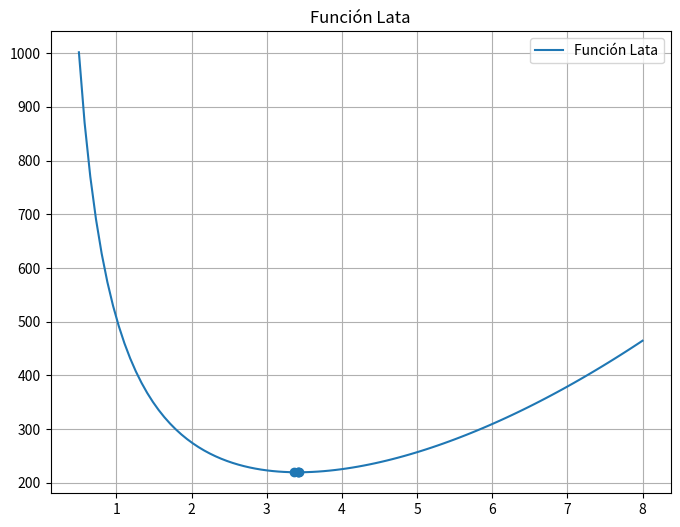
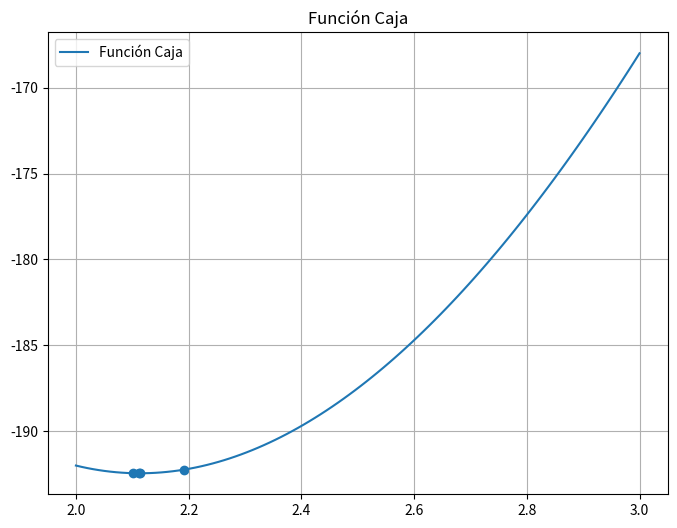
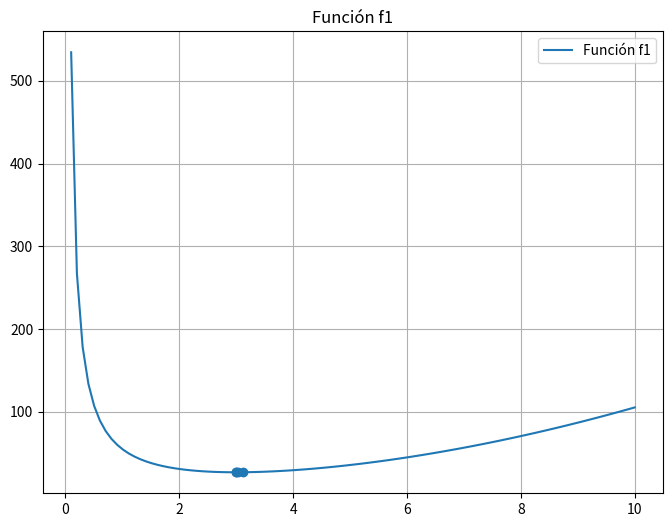
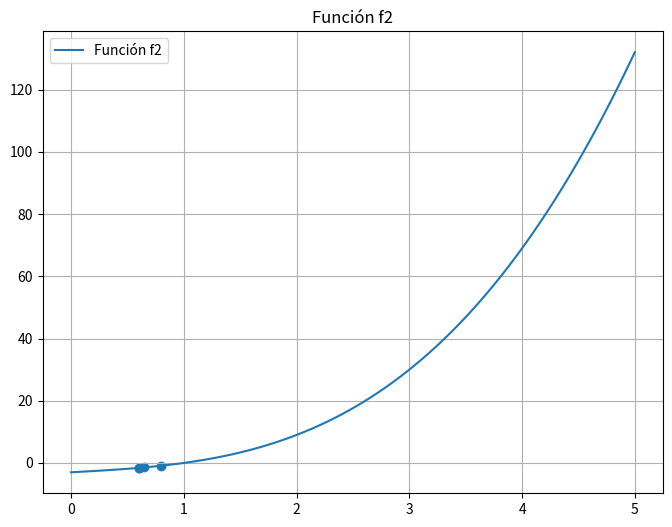
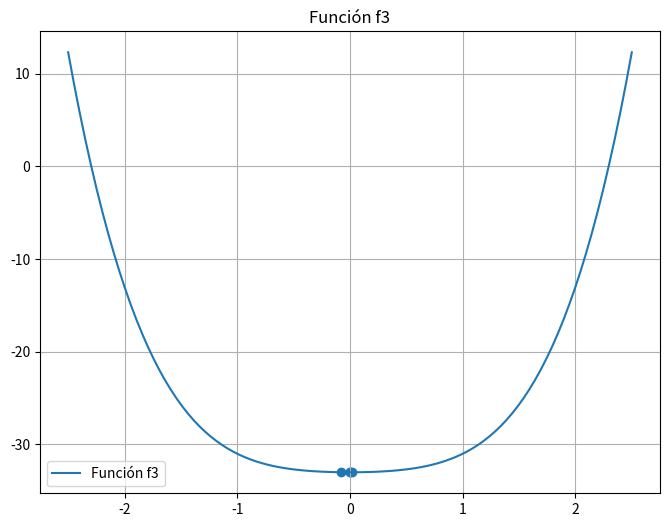
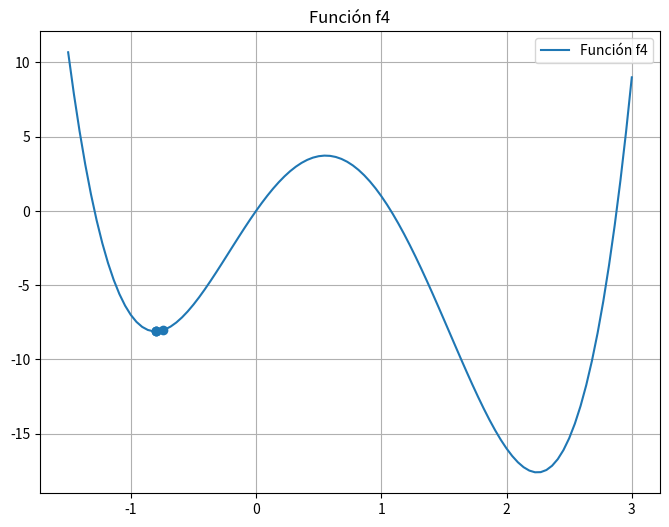

Recreate these plots in Python, in order.
import numpy as np
import matplotlib.pyplot as plt

def caja(l):
    return -1 * (4 * l**3 - 60 * l**2 + 200 * l)

def lata(r):
    return 2 * np.pi * r**2 + 500 / r

def f1(x):
    return x**2 + 54 / x

def f2(x):
    return x**3 + 2 * x - 3

def f3(x):
    return x**4 + x**2 - 33

def f4(x):
    return 3 * x**4 - 8 * x**3 - 6 * x**2 + 12 * x

def busqueda_seccion_dorada(a, b, precision, f):
    gr = (np.sqrt(5) + 1) / 2
    c = b - (b - a) / gr
    d = a + (b - a) / gr
    
    while abs(b - a) > precision:
        if f(c) < f(d):
            b = d
        else:
            a = c
        c = b - (b - a) / gr
        d = a + (b - a) / gr
    
    return (b + a) / 2

limites_lata = np.linspace(0.5, 8, 100)
limites_caja = np.linspace(2, 3, 100)
limites_f1 = np.linspace(0, 10, 100)
limites_f2 = np.linspace(0, 5, 100)
limites_f3 = np.linspace(-2.5, 2.5, 100)
limites_f4 = np.linspace(-1.5, 3, 100)

punto_lata1 = busqueda_seccion_dorada(0.6, 5, 0.5, lata)
punto_lata2 = busqueda_seccion_dorada(0.6, 5, 0.1, lata)
punto_lata3 = busqueda_seccion_dorada(0.6, 5, 0.01, lata)
punto_lata4 = busqueda_seccion_dorada(0.6, 5, 0.0001, lata)

punto_caja1 = busqueda_seccion_dorada(2, 3, 0.5, caja)
punto_caja2 = busqueda_seccion_dorada(2, 3, 0.1, caja)
punto_caja3 = busqueda_seccion_dorada(2, 3, 0.01, caja)
punto_caja4 = busqueda_seccion_dorada(2, 3, 0.0001, caja)

punto_f11 = busqueda_seccion_dorada(0.6, 5, 0.5, f1)
punto_f12 = busqueda_seccion_dorada(0.6, 5, 0.1, f1)
punto_f13 = busqueda_seccion_dorada(0.6, 5, 0.01, f1)
punto_f14 = busqueda_seccion_dorada(0.6, 5, 0.0001, f1)

punto_f21 = busqueda_seccion_dorada(0.6, 5, 0.5, f2)
punto_f22 = busqueda_seccion_dorada(0.6, 5, 0.1, f2)
punto_f23 = busqueda_seccion_dorada(0.6, 5, 0.01, f2)
punto_f24 = busqueda_seccion_dorada(0.6, 5, 0.0001, f2)

punto_f31 = busqueda_seccion_dorada(-2, 2.5, 0.5, f3)
punto_f32 = busqueda_seccion_dorada(-2, 2.5, 0.1, f3)
punto_f33 = busqueda_seccion_dorada(-2, 2.5, 0.01, f3)
punto_f34 = busqueda_seccion_dorada(-2, 2.5, 0.0001, f3)

punto_f41 = busqueda_seccion_dorada(-1.8, 2.5, 0.5, f4)
punto_f42 = busqueda_seccion_dorada(-1.8, 2.5, 0.1, f4)
punto_f43 = busqueda_seccion_dorada(-1.8, 2.5, 0.01, f4)
punto_f44 = busqueda_seccion_dorada(-1.8, 2.5, 0.0001, f4)

# Función lata
plt.figure(figsize=(8, 6))
plt.plot(limites_lata, lata(limites_lata), label='Función Lata')
plt.scatter([punto_lata1, punto_lata2, punto_lata3, punto_lata4], [lata(punto_lata1), lata(punto_lata2), lata(punto_lata3), lata(punto_lata4)])
plt.title('Función Lata')
plt.legend()
plt.grid(True)
plt.show()

# Función caja
plt.figure(figsize=(8, 6))
plt.plot(limites_caja, caja(limites_caja), label='Función Caja')
plt.scatter([punto_caja1, punto_caja2, punto_caja3, punto_caja4], [caja(punto_caja1), caja(punto_caja2), caja(punto_caja3), caja(punto_caja4)])
plt.title('Función Caja')
plt.legend()
plt.grid(True)
plt.show()

# Función f1
plt.figure(figsize=(8, 6))
plt.plot(limites_f1, f1(limites_f1), label='Función f1')
plt.scatter([punto_f11, punto_f12, punto_f13, punto_f14], [f1(punto_f11), f1(punto_f12), f1(punto_f13), f1(punto_f14)])
plt.title('Función f1')
plt.legend()
plt.grid(True)
plt.show()

# Función f2
plt.figure(figsize=(8, 6))
plt.plot(limites_f2, f2(limites_f2), label='Función f2')
plt.scatter([punto_f21, punto_f22, punto_f23, punto_f24], [f2(punto_f21), f2(punto_f22), f2(punto_f23), f2(punto_f24)])
plt.title('Función f2')
plt.legend()
plt.grid(True)
plt.show()

# Función f3
plt.figure(figsize=(8, 6))
plt.plot(limites_f3, f3(limites_f3), label='Función f3')
plt.scatter([punto_f31, punto_f32, punto_f33, punto_f34], [f3(punto_f31), f3(punto_f32), f3(punto_f33), f3(punto_f34)])
plt.title('Función f3')
plt.legend()
plt.grid(True)
plt.show()

# Función f4
plt.figure(figsize=(8, 6))
plt.plot(limites_f4, f4(limites_f4), label='Función f4')
plt.scatter([punto_f41, punto_f42, punto_f43, punto_f44], [f4(punto_f41), f4(punto_f42), f4(punto_f43), f4(punto_f44)])
plt.title('Función f4')
plt.legend()
plt.grid(True)
plt.show()
